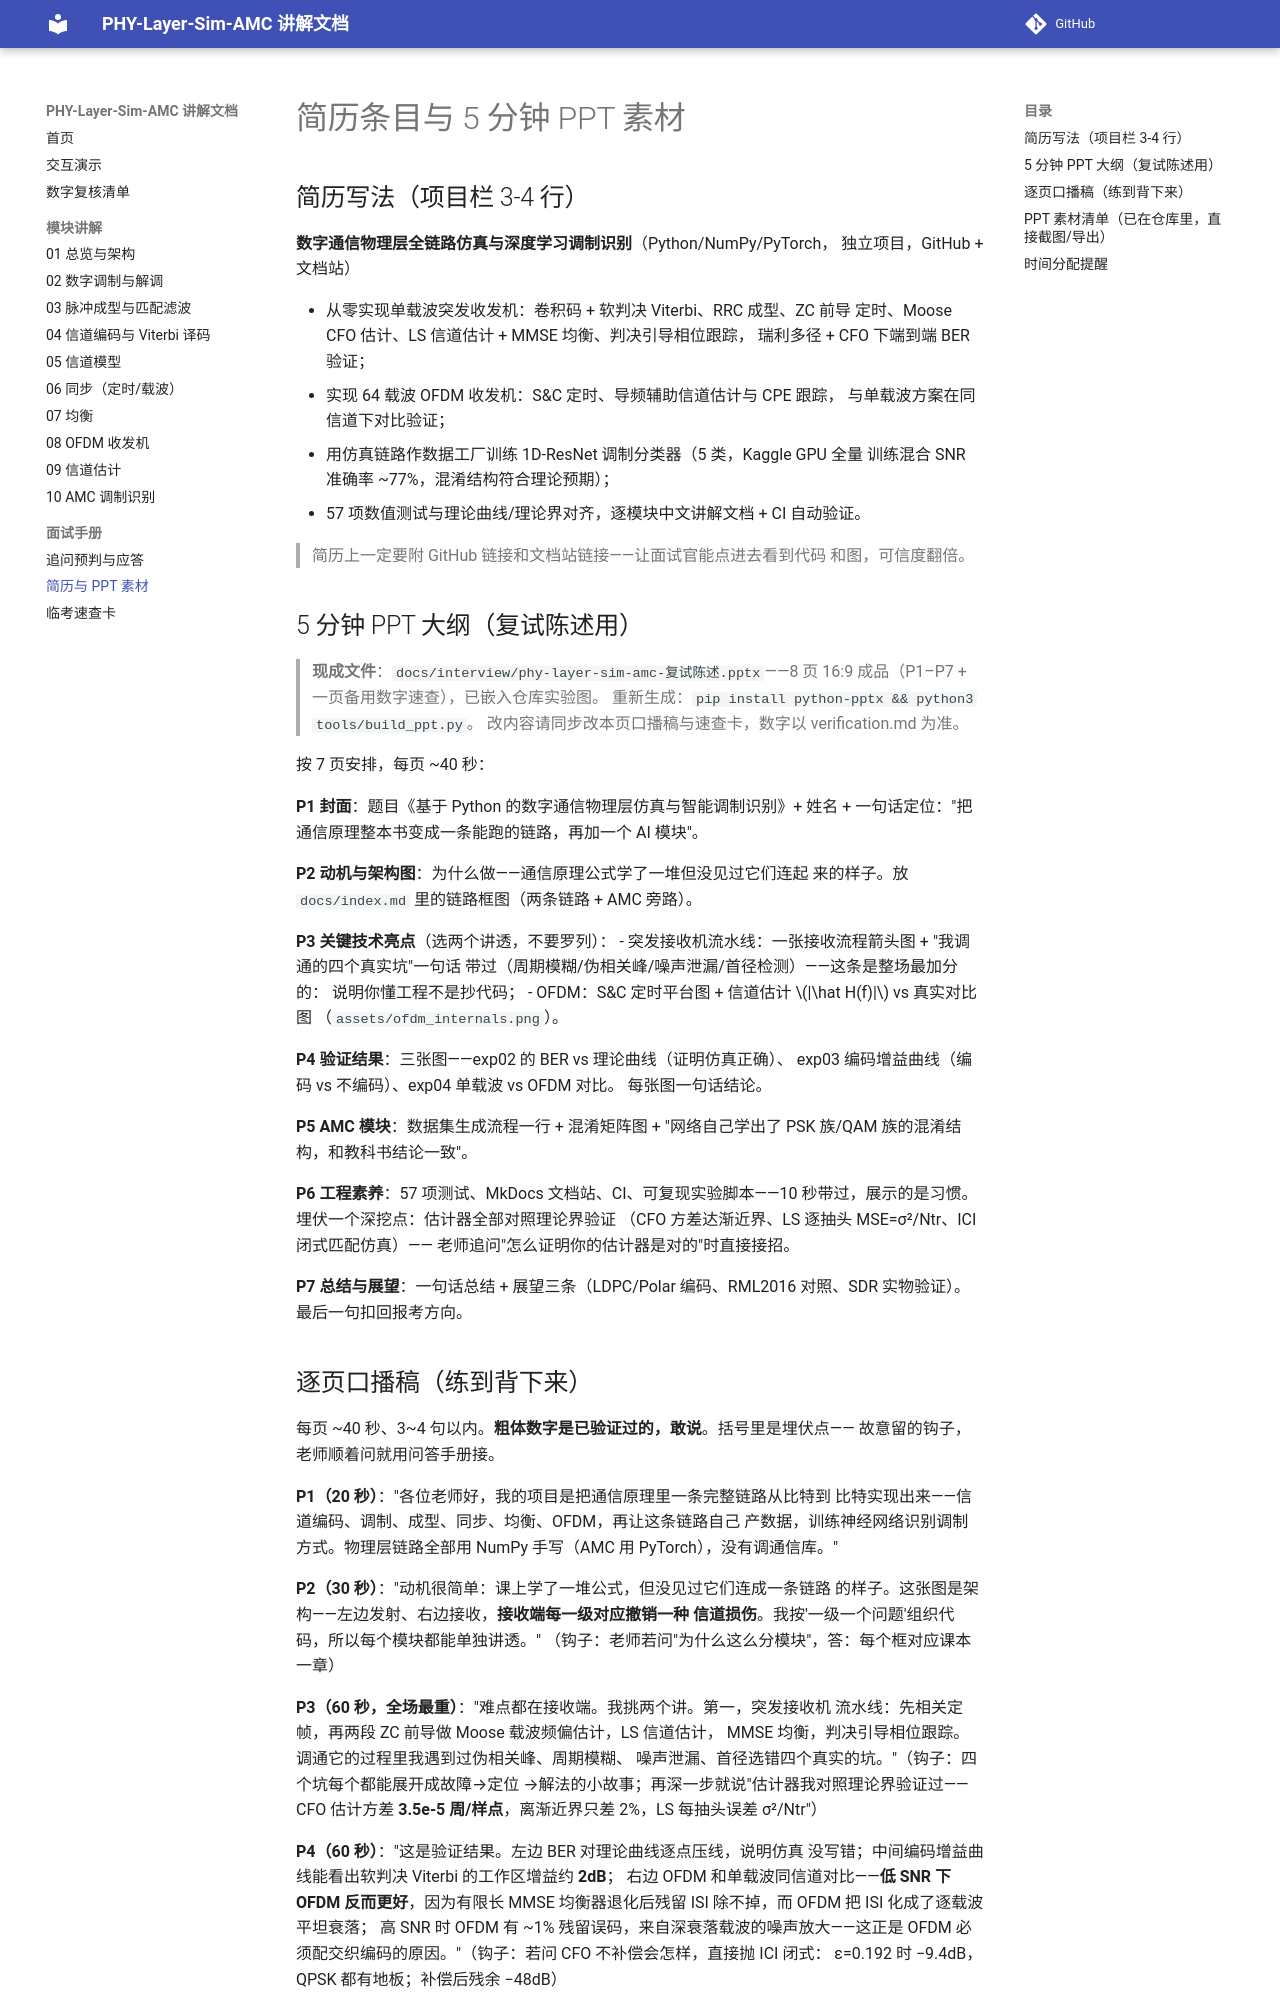

repository: YZml1507/phy-layer-sim-amc · page: interview/resume-ppt/index.html · generator: mkdocs

# 简历条目与 5 分钟 PPT 素材

## 简历写法（项目栏 3-4 行）

**数字通信物理层全链路仿真与深度学习调制识别**（Python/NumPy/PyTorch，
独立项目，GitHub + 文档站）

- 从零实现单载波突发收发机：卷积码 + 软判决 Viterbi、RRC 成型、ZC 前导
  定时、Moose CFO 估计、LS 信道估计 + MMSE 均衡、判决引导相位跟踪，
  瑞利多径 + CFO 下端到端 BER 验证；
- 实现 64 载波 OFDM 收发机：S&C 定时、导频辅助信道估计与 CPE 跟踪，
  与单载波方案在同信道下对比验证；
- 用仿真链路作数据工厂训练 1D-ResNet 调制分类器（5 类，Kaggle GPU 全量
  训练混合 SNR 准确率 ~77%，混淆结构符合理论预期）；
- 57 项数值测试与理论曲线/理论界对齐，逐模块中文讲解文档 + CI 自动验证。

> 简历上一定要附 GitHub 链接和文档站链接——让面试官能点进去看到代码
> 和图，可信度翻倍。

## 5 分钟 PPT 大纲（复试陈述用）

> **现成文件**：`docs/interview/phy-layer-sim-amc-复试陈述.pptx`——8 页
> 16:9 成品（P1–P7 + 一页备用数字速查），已嵌入仓库实验图。
> 重新生成：`pip install python-pptx && python3 tools/build_ppt.py`。
> 改内容请同步改本页口播稿与速查卡，数字以 verification.md 为准。


按 7 页安排，每页 ~40 秒：

**P1 封面**：题目《基于 Python 的数字通信物理层仿真与智能调制识别》+
姓名 + 一句话定位："把通信原理整本书变成一条能跑的链路，再加一个
AI 模块"。

**P2 动机与架构图**：为什么做——通信原理公式学了一堆但没见过它们连起
来的样子。放 `docs/index.md` 里的链路框图（两条链路 + AMC 旁路）。

**P3 关键技术亮点**（选两个讲透，不要罗列）：
- 突发接收机流水线：一张接收流程箭头图 + "我调通的四个真实坑"一句话
  带过（周期模糊/伪相关峰/噪声泄漏/首径检测）——这条是整场最加分的：
  说明你懂工程不是抄代码；
- OFDM：S&C 定时平台图 + 信道估计 $|\hat H(f)|$ vs 真实对比图
  （`assets/ofdm_internals.png`）。

**P4 验证结果**：三张图——exp02 的 BER vs 理论曲线（证明仿真正确）、
exp03 编码增益曲线（编码 vs 不编码）、exp04 单载波 vs OFDM 对比。
每张图一句话结论。

**P5 AMC 模块**：数据集生成流程一行 + 混淆矩阵图 + "网络自己学出了
PSK 族/QAM 族的混淆结构，和教科书结论一致"。

**P6 工程素养**：57 项测试、MkDocs 文档站、CI、可复现实验脚本——10
秒带过，展示的是习惯。埋伏一个深挖点：估计器全部对照理论界验证
（CFO 方差达渐近界、LS 逐抽头 MSE=σ²/Ntr、ICI 闭式匹配仿真）——
老师追问"怎么证明你的估计器是对的"时直接接招。

**P7 总结与展望**：一句话总结 + 展望三条（LDPC/Polar 编码、RML2016
对照、SDR 实物验证）。最后一句扣回报考方向。
